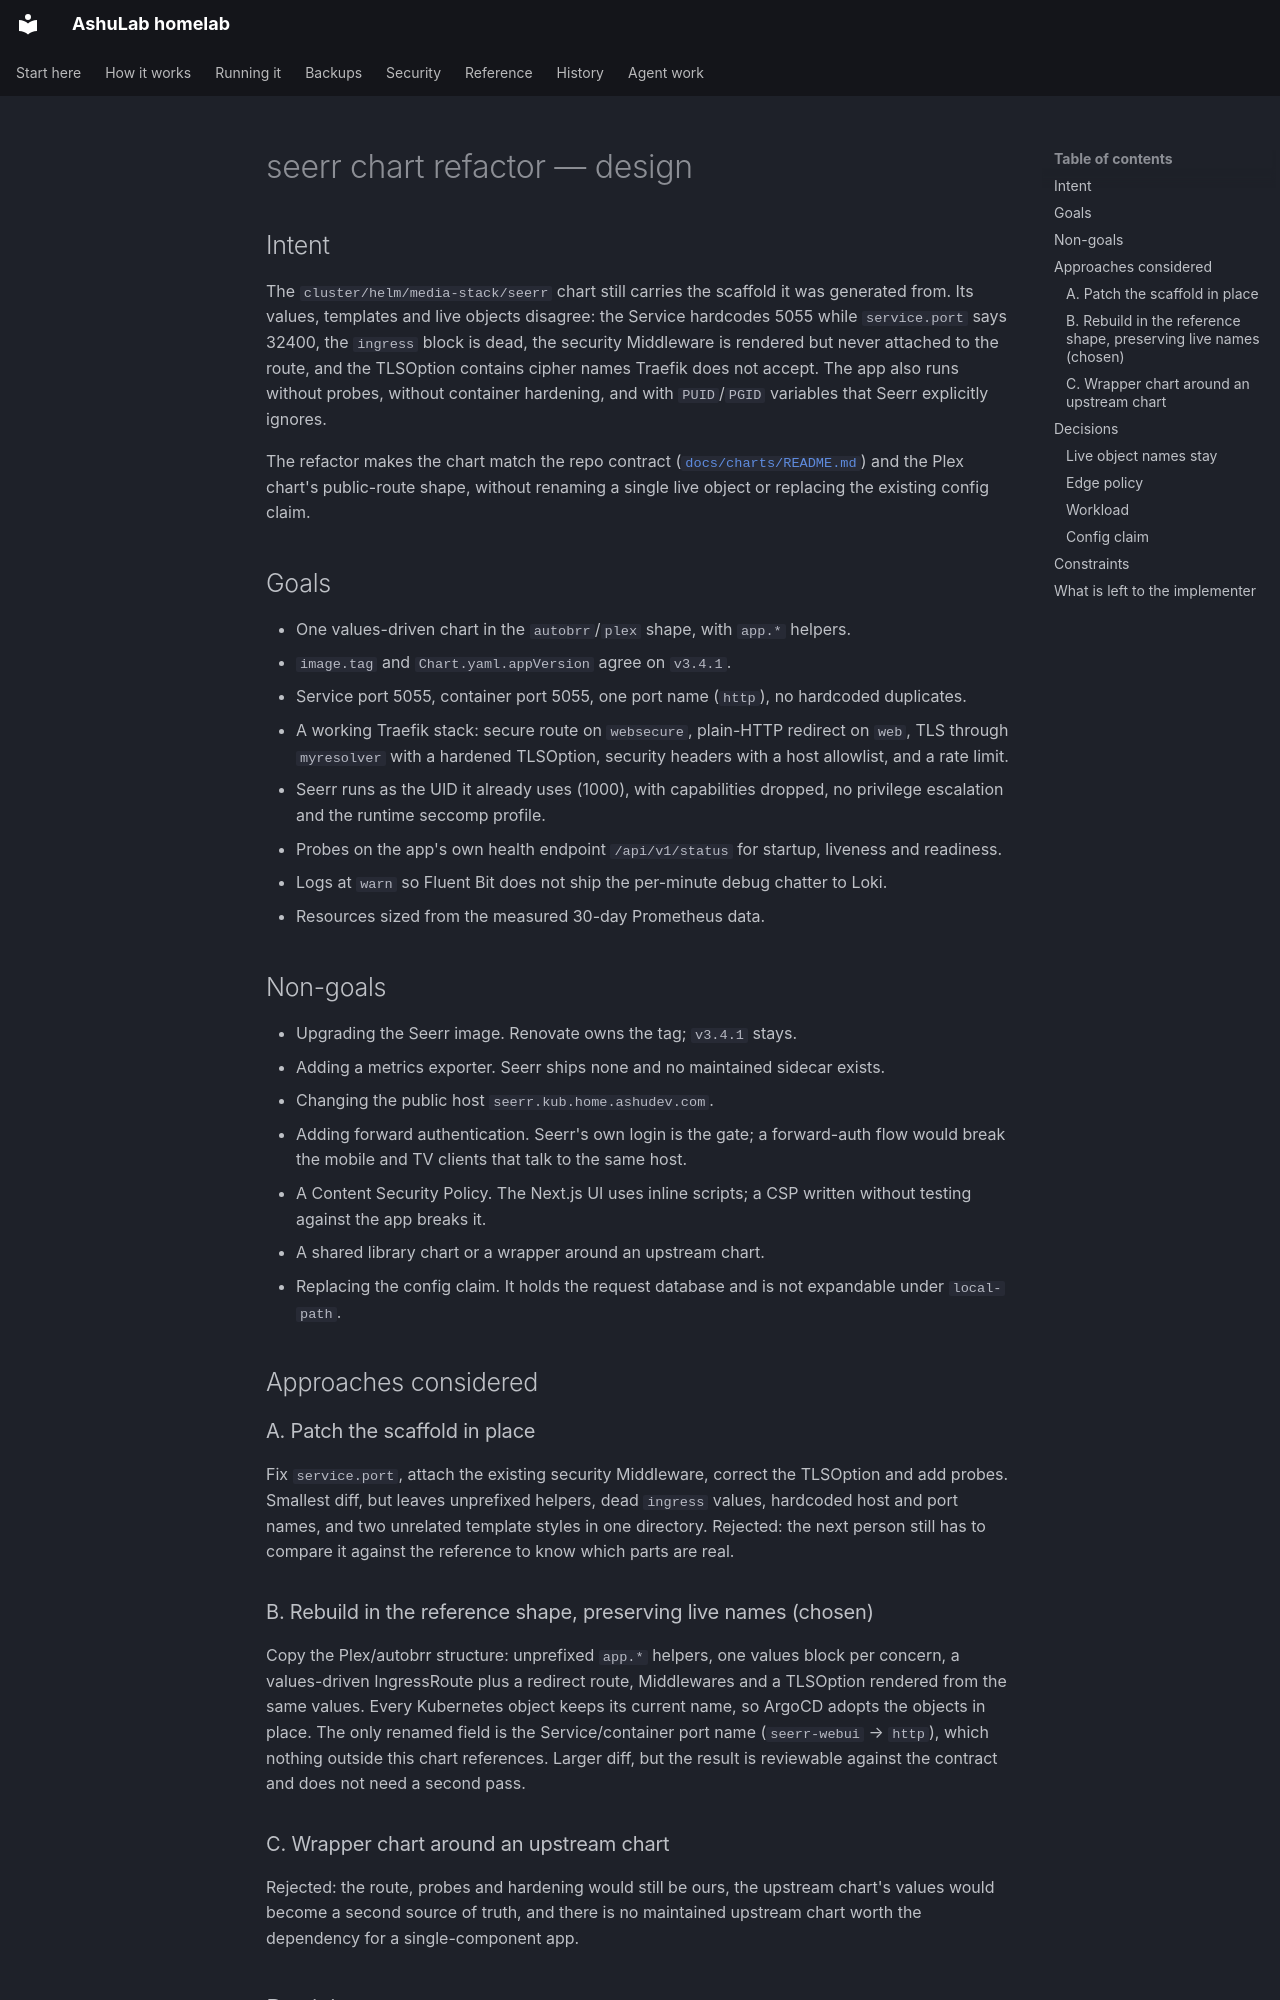

repository: vyrtualsynthese/homelab · page: superpowers/specs/2026-11-13-seerr-chart-refactor-design/index.html · generator: mkdocs

# seerr chart refactor — design

## Intent

The `cluster/helm/media-stack/seerr` chart still carries the scaffold it was generated from. Its
values, templates and live objects disagree: the Service hardcodes 5055 while `service.port` says
32400, the `ingress` block is dead, the security Middleware is rendered but never attached to the
route, and the TLSOption contains cipher names Traefik does not accept. The app also runs without
probes, without container hardening, and with `PUID`/`PGID` variables that Seerr explicitly ignores.

The refactor makes the chart match the repo contract
([`docs/charts/README.md`](../../../docs/charts/README.md)) and the Plex chart's public-route shape,
without renaming a single live object or replacing the existing config claim.

## Goals

- One values-driven chart in the `autobrr`/`plex` shape, with `app.*` helpers.
- `image.tag` and `Chart.yaml.appVersion` agree on `v3.4.1`.
- Service port 5055, container port 5055, one port name (`http`), no hardcoded duplicates.
- A working Traefik stack: secure route on `websecure`, plain-HTTP redirect on `web`, TLS through
  `myresolver` with a hardened TLSOption, security headers with a host allowlist, and a rate limit.
- Seerr runs as the UID it already uses (1000), with capabilities dropped, no privilege escalation
  and the runtime seccomp profile.
- Probes on the app's own health endpoint `/api/v1/status` for startup, liveness and readiness.
- Logs at `warn` so Fluent Bit does not ship the per-minute debug chatter to Loki.
- Resources sized from the measured 30-day Prometheus data.

## Non-goals

- Upgrading the Seerr image. Renovate owns the tag; `v3.4.1` stays.
- Adding a metrics exporter. Seerr ships none and no maintained sidecar exists.
- Changing the public host `seerr.kub.home.ashudev.com`.
- Adding forward authentication. Seerr's own login is the gate; a forward-auth flow would break the
  mobile and TV clients that talk to the same host.
- A Content Security Policy. The Next.js UI uses inline scripts; a CSP written without testing
  against the app breaks it.
- A shared library chart or a wrapper around an upstream chart.
- Replacing the config claim. It holds the request database and is not expandable under `local-path`.

## Approaches considered

### A. Patch the scaffold in place

Fix `service.port`, attach the existing security Middleware, correct the TLSOption and add probes.
Smallest diff, but leaves unprefixed helpers, dead `ingress` values, hardcoded host and port names,
and two unrelated template styles in one directory. Rejected: the next person still has to compare
it against the reference to know which parts are real.

### B. Rebuild in the reference shape, preserving live names (chosen)

Copy the Plex/autobrr structure: unprefixed `app.*` helpers, one values block per concern, a
values-driven IngressRoute plus a redirect route, Middlewares and a TLSOption rendered from the same
values. Every Kubernetes object keeps its current name, so ArgoCD adopts the objects in place. The
only renamed field is the Service/container port name (`seerr-webui` → `http`), which nothing outside
this chart references. Larger diff, but the result is reviewable against the contract and does not
need a second pass.
